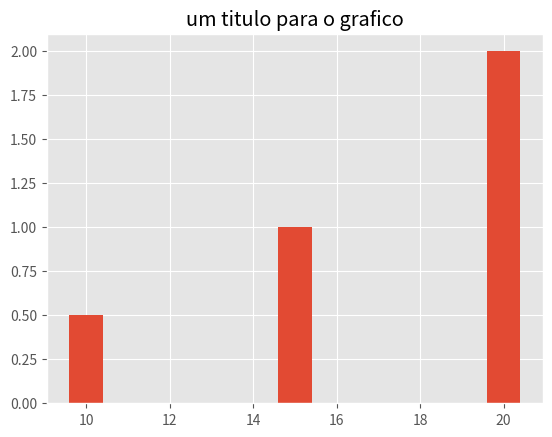

Write Python code to recreate this figure.
import matplotlib.pyplot as plt


values = [10, 15, 20]
scale = [0.5, 1, 2]

print(plt.style.available)
plt.style.use('ggplot')

# plt.hist(values) # cor padrao azul
# plt.bar(values, scale, color='r') #, color='b')
plt.bar(values, scale) # with aumenta largura da barra
plt.title("um titulo para o grafico")
plt.show()
